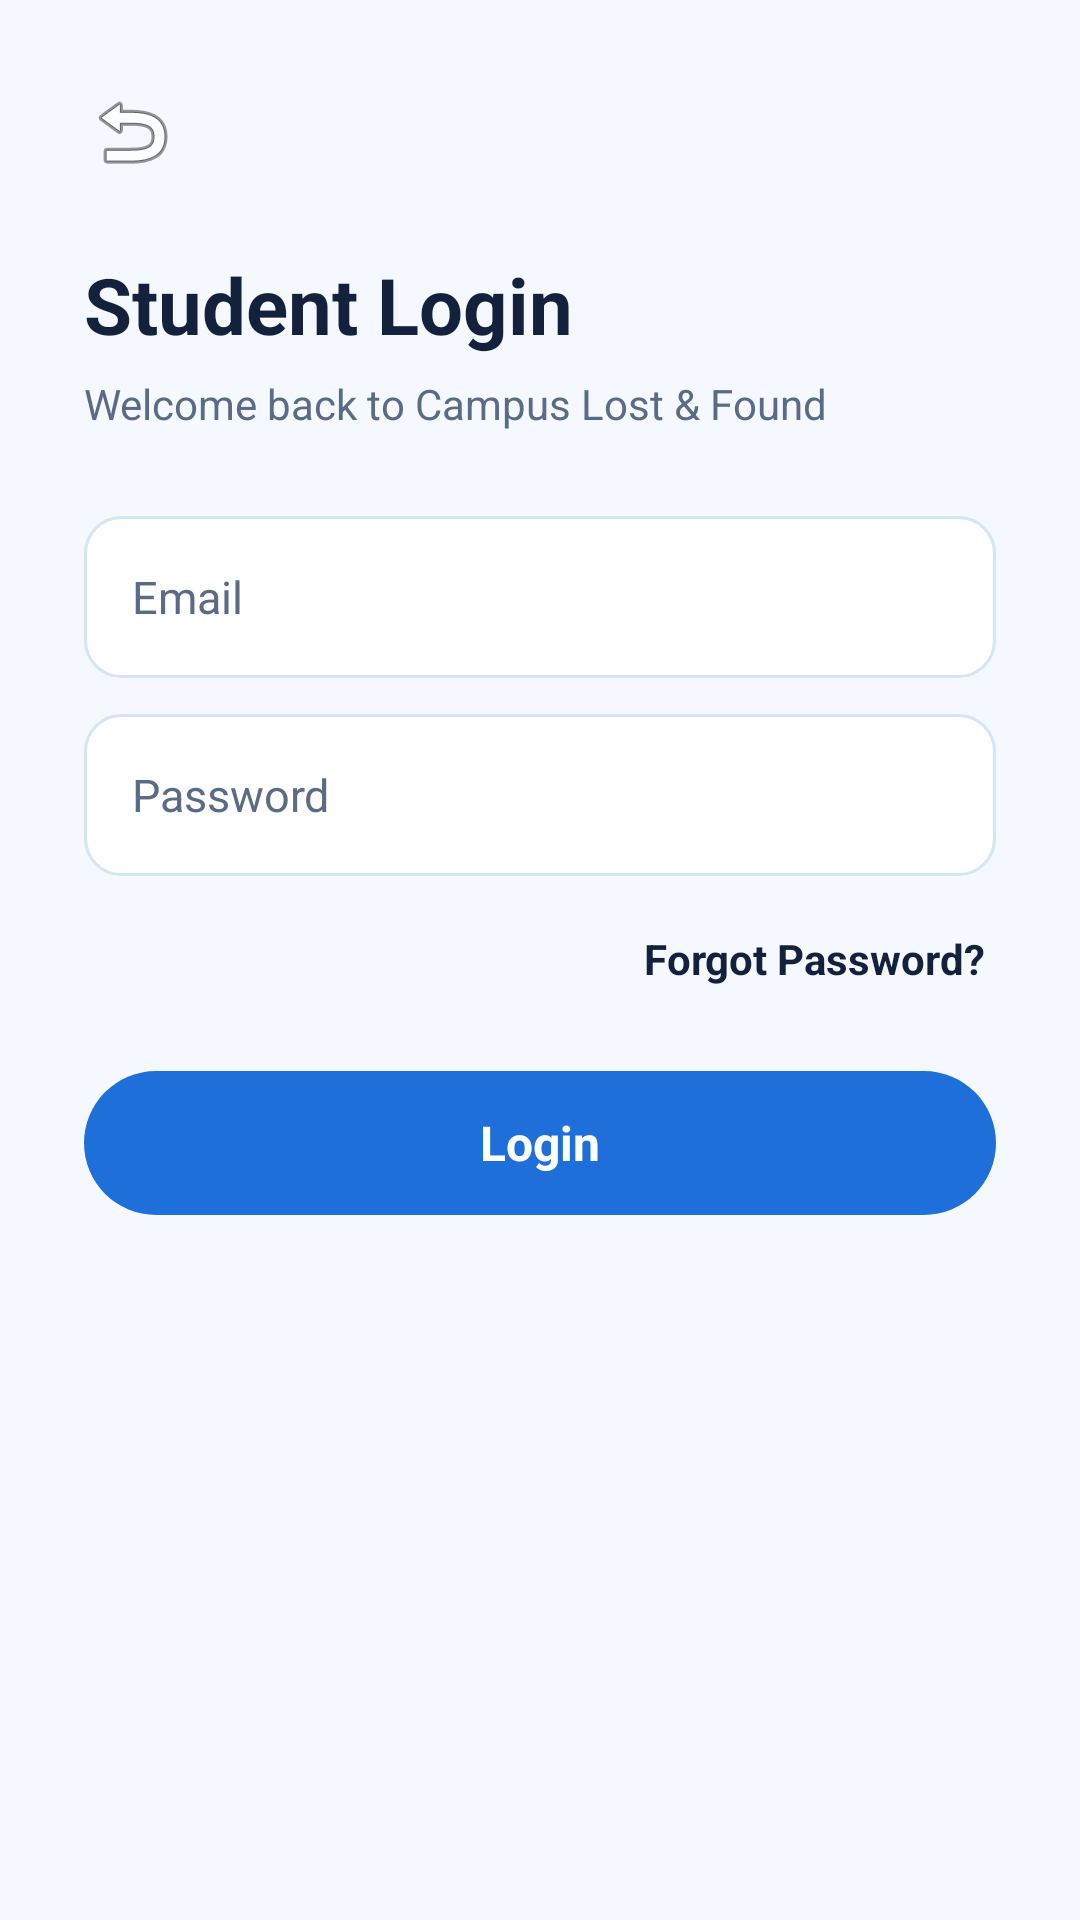

Layout XML and referenced resources for this Android screen:
<!-- AndroidManifest.xml: application theme Theme.CampusLostFound -->
<!-- res/layout/activity_login_form.xml -->
<?xml version="1.0" encoding="utf-8"?>
<ScrollView xmlns:android="http://schemas.android.com/apk/res/android"
    android:layout_width="match_parent"
    android:layout_height="match_parent"
    android:background="@color/home_background"
    android:fillViewport="true">

    <LinearLayout
        android:orientation="vertical"
        android:padding="28dp"
        android:layout_width="match_parent"
        android:layout_height="wrap_content">

        <ImageButton
            android:id="@+id/backButton"
            android:src="@android:drawable/ic_menu_revert"
            android:background="@android:color/transparent"
            android:contentDescription="Back"
            android:layout_width="wrap_content"
            android:layout_height="wrap_content" />

        <TextView
            android:text="Student Login"
            android:textSize="26sp"
            android:textStyle="bold"
            android:textColor="@color/brand_green_dark"
            android:layout_marginTop="24dp"
            android:layout_width="wrap_content"
            android:layout_height="wrap_content" />

        <TextView
            android:text="Welcome back to Campus Lost &amp; Found"
            android:textSize="14sp"
            android:textColor="@color/text_secondary"
            android:layout_marginTop="6dp"
            android:layout_width="wrap_content"
            android:layout_height="wrap_content" />

        <EditText
            android:id="@+id/emailEditText"
            style="@style/InputRounded"
            android:hint="Email"
            android:inputType="textEmailAddress"
            android:layout_marginTop="28dp"
            android:importantForAutofill="no" />

        <EditText
            android:id="@+id/passwordEditText"
            style="@style/InputRounded"
            android:hint="Password"
            android:inputType="textPassword"
            android:layout_marginTop="12dp"
            android:importantForAutofill="no" />

        <TextView
            android:id="@+id/forgotPasswordText"
            android:text="Forgot Password?"
            android:textSize="14sp"
            android:textStyle="bold"
            android:textColor="@color/brand_green_dark"
            android:gravity="end"
            android:layout_gravity="end"
            android:layout_marginTop="14dp"
            android:padding="4dp"
            android:clickable="true"
            android:focusable="true"
            android:layout_width="wrap_content"
            android:layout_height="wrap_content" />

        <Button
            android:id="@+id/loginSubmitButton"
            style="@style/ButtonFilled"
            android:text="Login"
            android:layout_marginTop="24dp"
            android:layout_width="match_parent"
            android:layout_height="wrap_content" />

    </LinearLayout>

</ScrollView>
<!-- resources referenced by this layout -->
<resources>
  <color name="brand_green_dark">#14213D</color>
  <color name="home_background">#F5F9FF</color>
  <color name="text_secondary">#5B6B85</color>
  <style name="ButtonFilled">
  
          <item name="android:layout_width">match_parent</item>
  
          <item name="android:layout_height">54dp</item>
  
          <item name="android:background">@drawable/bg_button_filled</item>
  
          <item name="android:textColor">@color/surface_white</item>
  
          <item name="android:textAllCaps">false</item>
  
          <item name="android:textSize">16sp</item>
  
          <item name="android:textStyle">bold</item>
  
          <item name="android:elevation">0dp</item>
  
          <item name="android:stateListAnimator">@null</item>
  
      </style>
  <style name="InputRounded">
  
          <item name="android:layout_width">match_parent</item>
  
          <item name="android:layout_height">54dp</item>
  
          <item name="android:background">@drawable/bg_input</item>
  
          <item name="android:paddingStart">16dp</item>
  
          <item name="android:paddingEnd">16dp</item>
  
          <item name="android:textColor">@color/text_primary</item>
  
          <item name="android:textColorHint">@color/text_secondary</item>
  
          <item name="android:textSize">15sp</item>
  
      </style>
  <!-- drawable bg_button_filled (drawable) -->
  <?xml version="1.0" encoding="utf-8"?>
  <shape xmlns:android="http://schemas.android.com/apk/res/android">
      <solid android:color="@color/brand_blue"/>
      <corners android:radius="27dp"/>
  </shape>
  <color name="surface_white">#FFFFFF</color>
  <!-- drawable bg_input (drawable) -->
  <?xml version="1.0" encoding="utf-8"?>
  <shape xmlns:android="http://schemas.android.com/apk/res/android">
      <solid android:color="@color/surface_white"/>
      <stroke android:width="1dp" android:color="@color/border_grey"/>
      <corners android:radius="12dp"/>
  </shape>
  <color name="text_primary">#14213D</color>
  <color name="brand_blue">#1E6FD9</color>
  <color name="brand_blue_dark">#1E6FD9</color>
  <color name="brand_sky_blue">#3B9CF0</color>
  <color name="brand_green_light">#E1ECFA</color>
  <color name="brand_green_pale">#EAF3FF</color>
  <color name="error_red">#D64545</color>
  <color name="surface_grey">#EAF3FF</color>
  <color name="border_grey">#D6E4F7</color>
</resources>
